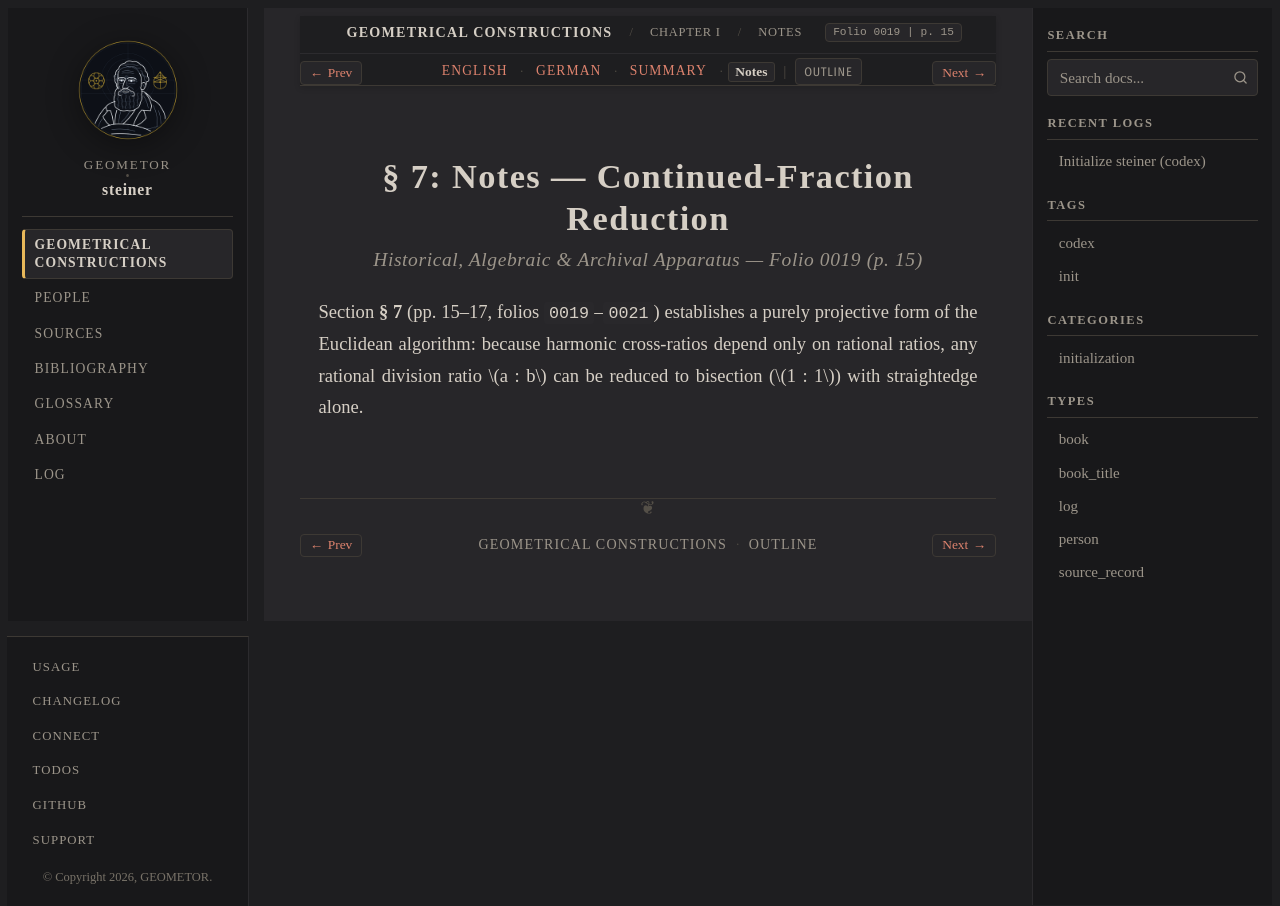

repository: geometor/steiner · page: constructionen_1833/chapter_01/sec_07/notes.html · generator: sphinx

:layout: book
:canonical_id: § 7 (Notes)
:breadcrumb_title: Notes
:order: 5
:folio: 0019
:track_label: Notes
:tracks: English: index | German: de | Summary: summary | Notes: notes
:title: § 7: Notes — Continued-Fraction Reduction

§ 7: Notes — Continued-Fraction Reduction
=========================================

.. rubric:: Historical, Algebraic & Archival Apparatus — Folio 0019 (p. 15)

Section **§ 7** (pp. 15–17, folios ``0019``–``0021``) establishes a purely projective form of the Euclidean algorithm: because harmonic cross-ratios depend only on rational ratios, any rational division ratio :math:`a : b` can be reduced to bisection (:math:`1 : 1`) with straightedge alone.
